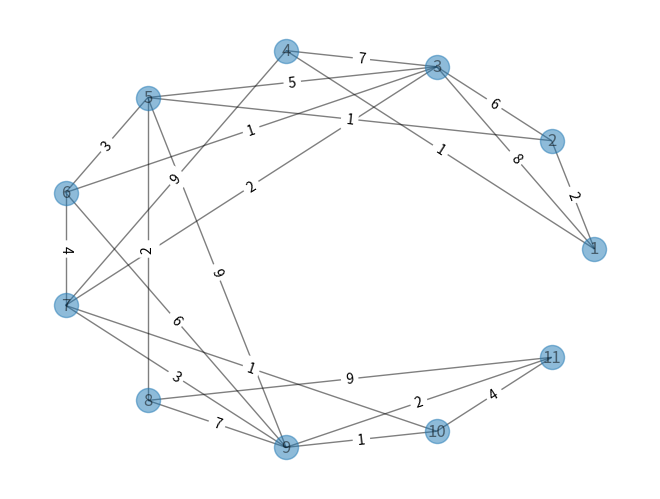

The script that saved this image:
# -*- coding: utf-8 -*-
"""
Created on Sat Oct 23 14:05:55 2021

@author: lx
"""
import matplotlib.pyplot as plt
import networkx as nx
G = nx.Graph()
G.add_weighted_edges_from([(1,2,2),(1,3,8),(1,4,1),
                            (2,3,6),(2,5,1),
                            (3,4,7),(3,5,5),(3,6,1),(3,7,2),
                            (4,7,9),
                            (5,6,3),(5,8,2),(5,9,9),
                            (6,7,4),(6,9,6),
                            (7,9,3),(7,10,1),
                            (8,9,7),(8,11,9),
                            (9,10,1),(9,11,2),
                            (10,11,4)])
minWPath_v1_v11 = nx.dijkstra_path(G, source=1, target=11)
print("顶点 v1 到 顶点 v11 的最短加权路径: ", minWPath_v1_v11)
lMinWPath_v1_v11 = nx.dijkstra_path_length(G, source=1, target=11)
print("顶点 v1 到 顶点 v11 的最短加权路径长度: ", lMinWPath_v1_v11)
pos = nx.circular_layout(G)
nx.draw(G, pos, with_labels=True, alpha=0.5)
labels = nx.get_edge_attributes(G,'weight')
nx.draw_networkx_edge_labels(G, pos, edge_labels = labels)
plt.show()
